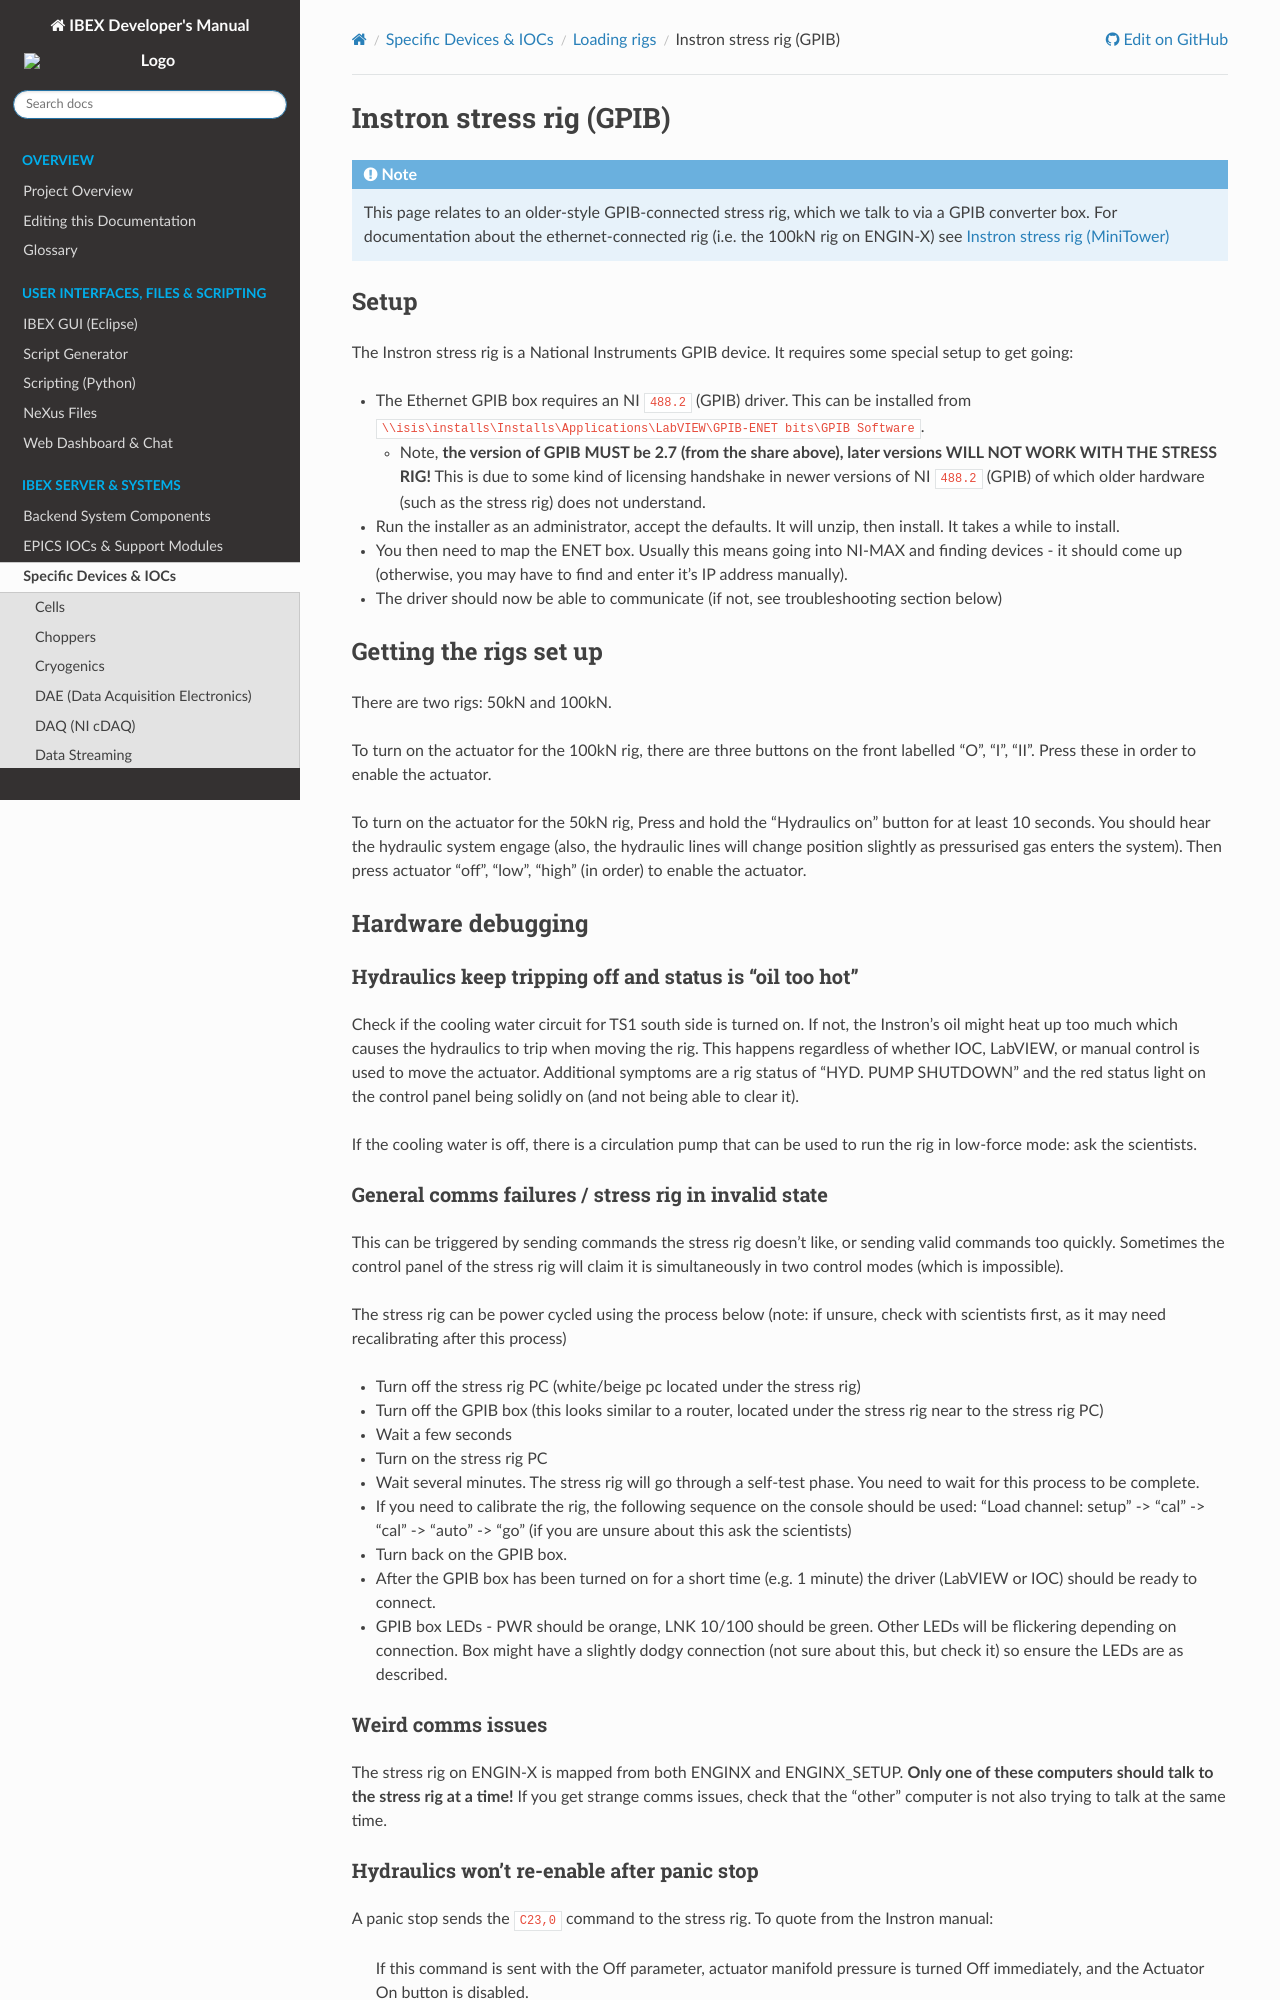

repository: ISISComputingGroup/ibex_developers_manual · page: specific_iocs/loading_rigs/Instron-stress-rig.html · generator: sphinx

# Instron stress rig (GPIB)

```{note}
This page relates to an older-style GPIB-connected stress rig, which we talk to via a GPIB converter box. For documentation about the ethernet-connected rig (i.e. the 100kN rig on ENGIN-X) see [Instron stress rig (MiniTower)](Instron-stress-rig---MiniTower)
```

## Setup

The Instron stress rig is a National Instruments GPIB device. It requires some special setup to get going:

- The Ethernet GPIB box requires an NI `488.2` (GPIB) driver. This can be installed from `\\isis\installs\Installs\Applications\LabVIEW\GPIB-ENET bits\GPIB Software`.
  - Note, **the version of GPIB MUST be 2.7 (from the share above), later versions WILL NOT WORK WITH THE STRESS RIG!** This is due to some kind of licensing handshake in newer versions of NI `488.2` (GPIB) of which older hardware (such as the stress rig) does not understand.
- Run the installer as an administrator, accept the defaults. It will unzip, then install. It takes a while to install.
- You then need to map the ENET box. Usually this means going into NI-MAX and finding devices - it should come up (otherwise, you may have to find and enter it's IP address manually).
- The driver should now be able to communicate (if not, see troubleshooting section below)

## Getting the rigs set up

There are two rigs: 50kN and 100kN.

To turn on the actuator for the 100kN rig, there are three buttons on the front labelled "O", "I", "II". Press these in order to enable the actuator.

To turn on the actuator for the 50kN rig, Press and hold the "Hydraulics on" button for at least 10 seconds. You should hear the hydraulic system engage (also, the hydraulic lines will change position slightly as pressurised gas enters the system). Then press actuator "off", "low", "high" (in order) to enable the actuator.

## Hardware debugging

### Hydraulics keep tripping off and status is "oil too hot"

Check if the cooling water circuit for TS1 south side is turned on. If not, the Instron's oil might heat up too much which causes the hydraulics to trip when moving the rig. This happens regardless of whether IOC, LabVIEW, or manual control is used to move the actuator. Additional symptoms are a rig status of "HYD. PUMP SHUTDOWN" and the red status light on the control panel being solidly on (and not being able to clear it).

If the cooling water is off, there is a circulation pump that can be used to run the rig in low-force mode: ask the scientists.

### General comms failures / stress rig in invalid state

This can be triggered by sending commands the stress rig doesn't like, or sending valid commands too quickly. Sometimes the control panel of the stress rig will claim it is simultaneously in two control modes (which is impossible).

The stress rig can be power cycled using the process below (note: if unsure, check with scientists first, as it may need recalibrating after this process)
- Turn off the stress rig PC (white/beige pc located under the stress rig)
- Turn off the GPIB box (this looks similar to a router, located under the stress rig near to the stress rig PC)
- Wait a few seconds
- Turn on the stress rig PC
- Wait several minutes. The stress rig will go through a self-test phase. You need to wait for this process to be complete.
- If you need to calibrate the rig, the following sequence on the console should be used: "Load channel: setup" -> "cal" -> "cal" -> "auto" -> "go" (if you are unsure about this ask the scientists)
- Turn back on the GPIB box. 
- After the GPIB box has been turned on for a short time (e.g. 1 minute) the driver (LabVIEW or IOC) should be ready to connect.
- GPIB box LEDs - PWR should be orange, LNK 10/100 should be green. Other LEDs will be flickering depending on connection. Box might have a slightly dodgy connection (not sure about this, but check it) so ensure the LEDs are as described.

### Weird comms issues

The stress rig on ENGIN-X is mapped from both ENGINX and ENGINX_SETUP. **Only one of these computers should talk to the stress rig at a time!** If you get strange comms issues, check that the "other" computer is not also trying to talk at the same time.
